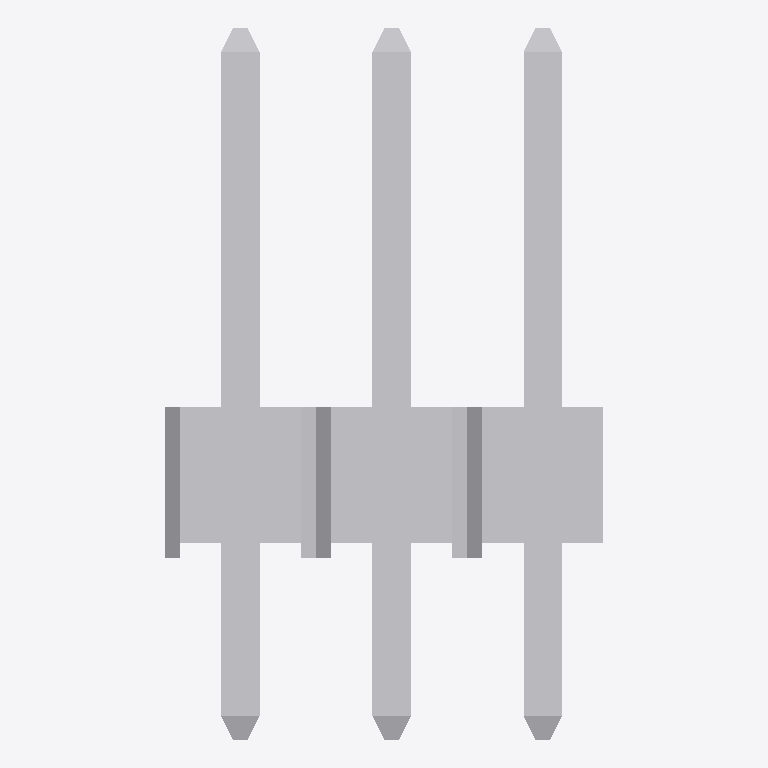
Plan cut of the same IFC building model at storey 'Default Building Storey' (level 0.00 m, cut at 1.40 m), seen from above with north up, elements coloured by IFC class: 1 other element (light grey). No cut surface shows.
Extent 0.007 m × 0.012 m × 0.003 m (x, y, z). Storeys (1): Default Building Storey at 0.00 m. Elements (1): 1 IfcBuildingElementProxy.

HEADER;
FILE_DESCRIPTION(('Unknown'),'2;1');
FILE_NAME('3_PIN_HEADER','2019-04-07T15:01:16-05:00',('Unknown'),('Unknown'),'ST-DEVELOPER v16.7','Unknown','OpenTools');
FILE_SCHEMA(('IFC2X3'));
ENDSEC;
DATA;
#731=IFCPROJECT('c050ead2120283709a4ef6',#863,'Default Project',' ',' ',' ',' ',(#860),#732);
#730=IFCSITE('f18f7540328c7cb49ec6ba',#863,'Default Site',$,$,#725,$,$,.ELEMENT.,$,$,0.0,$,$);
#721=IFCBUILDING('66669fe3d8847cdc54ddcb',#863,'Default Building',$,$,#726,$,$,.ELEMENT.,0.0,0.0,$);
#720=IFCBUILDINGSTOREY('d2472a486d275b3f91ae45',#863,'Default Building Storey',$,$,#727,$,$,.ELEMENT.,0.0);
#14=IFCBUILDINGELEMENTPROXY('c4ebde075772a5724e0a1a',#863,'zl201-8_p2-54_l20-3_w2-54_h8-89',' ','zl201-8_p2-54_l20-3_w2-54_h8-89',#729,#15,' ',.ELEMENT.);
ENDSEC;
